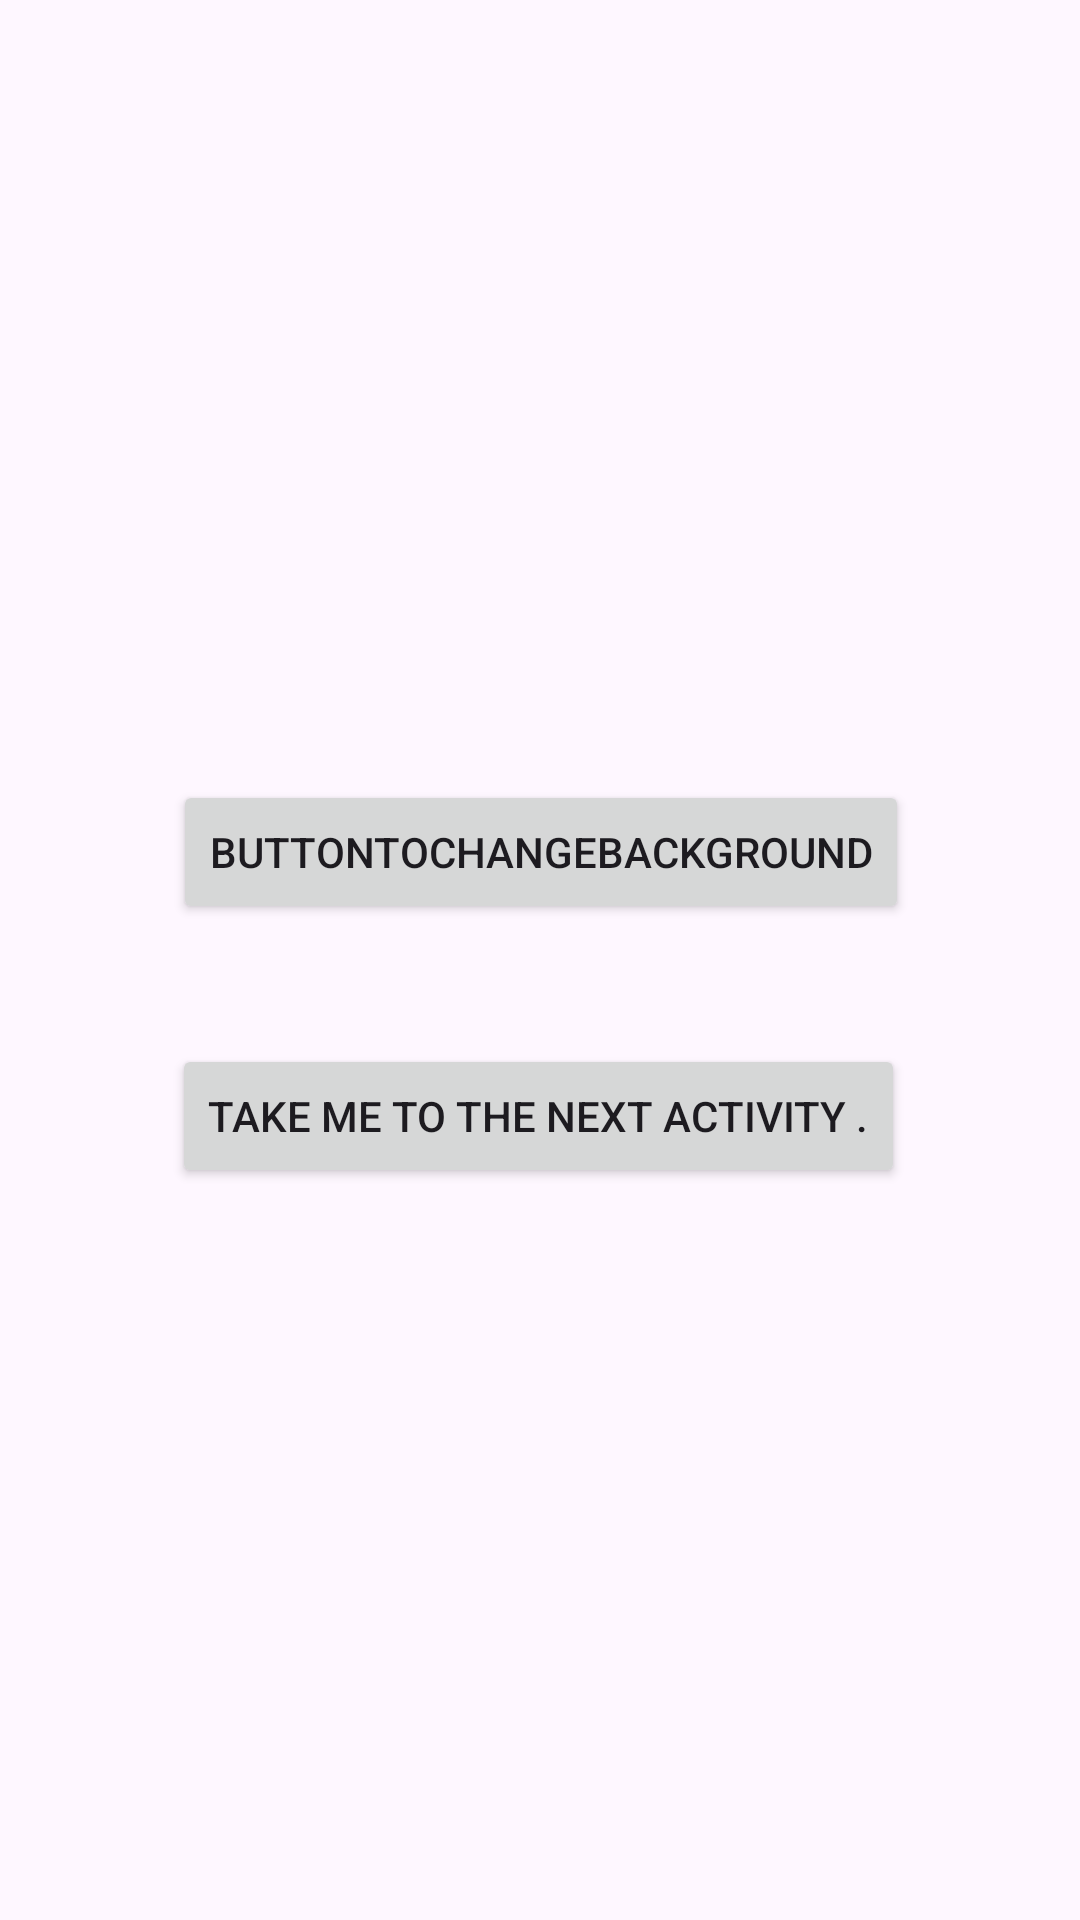

Layout XML and referenced resources for this Android screen:
<!-- AndroidManifest.xml: application theme Theme.AsyncTaskInJava -->
<!-- res/layout/activity_main.xml -->
<?xml version="1.0" encoding="utf-8"?>
<androidx.constraintlayout.widget.ConstraintLayout xmlns:android="http://schemas.android.com/apk/res/android"
    xmlns:app="http://schemas.android.com/apk/res-auto"
    xmlns:tools="http://schemas.android.com/tools"
    android:id="@+id/constrainstLayout"
    android:layout_width="match_parent"
    android:layout_height="match_parent"
    tools:context=".MainActivity">

    <ListView
        android:id="@+id/lvitems"
        android:layout_width="match_parent"
        android:layout_height="300dp" />


    <Button
        android:id="@+id/button"
        android:layout_width="wrap_content"
        android:layout_height="wrap_content"
        android:layout_marginBottom="40dp"
        android:text="ButtonToChangeBackground"
        app:layout_constraintBottom_toTopOf="@+id/btnToSecondActivity"
        app:layout_constraintEnd_toEndOf="parent"
        app:layout_constraintHorizontal_bias="0.502"
        app:layout_constraintStart_toStartOf="parent"
        app:layout_constraintTop_toBottomOf="@+id/lvitems"
        app:layout_constraintVertical_bias="1.0" />

    <Button
        android:id="@+id/btnToSecondActivity"
        android:layout_width="wrap_content"
        android:layout_height="wrap_content"
        android:layout_marginBottom="244dp"
        android:text="Take me to the next activity ."
        app:layout_constraintBottom_toBottomOf="parent"
        app:layout_constraintEnd_toEndOf="parent"
        app:layout_constraintHorizontal_bias="0.497"
        app:layout_constraintStart_toStartOf="parent" />
</androidx.constraintlayout.widget.ConstraintLayout>
<!-- resources referenced by this layout -->
<resources>
  <style name="Theme.AsyncTaskInJava" parent="Base.Theme.AsyncTaskInJava" />
  <style name="Base.Theme.AsyncTaskInJava" parent="Theme.Material3.DayNight.NoActionBar">
          
          
      </style>
</resources>
